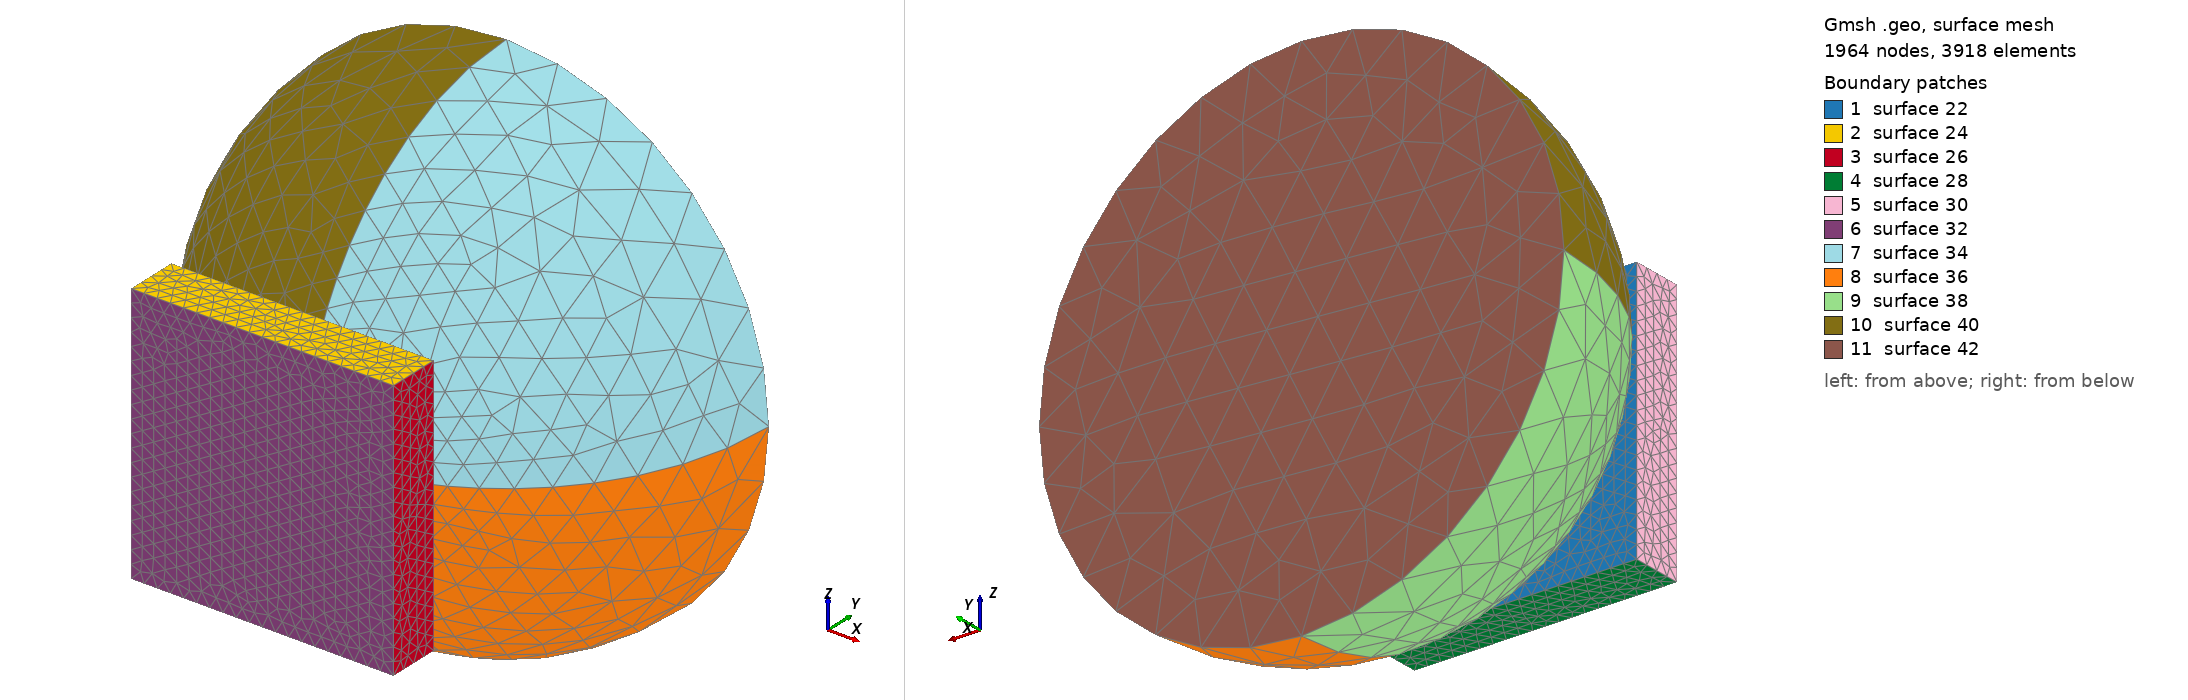

Gmsh geometry script, surface-meshed: 1964 nodes, 3918 surface elements. Boundary patches (legend numbers): 1 surface 22, 2 surface 24, 3 surface 26, 4 surface 28, 5 surface 30, 6 surface 32, 7 surface 34, 8 surface 36, 9 surface 38, 10 surface 40, 11 surface 42. Left view from above one corner, right view from below the opposite corner. The script declares no physical surfaces, so the legend lists its geometric surfaces. The drawing asked Gmsh for element sizes between 1% and 20% of the model's largest extent; the script's own settings can give other sizes.

=== hertz_3d_full.geo (drawn) ===
h_contact = 0.05; //0.01;
h_sphere = 0.2; //0.1;
h_plate = 0.05;	 

Point(1) = {0,  0, 0, h_sphere};
Point(2) = {1,  0, 0, h_sphere};
Point(3) = {0, -1, 0, h_contact};
Point(4) = {0,  0, 1, h_sphere};

Point(5) = {-0.5, -1.01, -0.5, h_plate};
Point(6) = {-0.5, -1.21, -0.5, h_plate};
Point(7) = { 0.5, -1.21, -0.5, h_plate};
Point(8) = { 0.5, -1.01, -0.5, h_plate};

Point(9) = { -0.5, -1.01, 0.5, h_plate};
Point(10) = {-0.5, -1.21, 0.5, h_plate};
Point(11) = { 0.5, -1.21, 0.5, h_plate};
Point(12) = { 0.5, -1.01, 0.5, h_plate};

Point(13) = {-1, 0, 0, h_sphere};
Point(14) = {0, 0, -1, h_sphere};



Circle(1) = {2, 1, 14};
Circle(2) = {14, 1, 13};
Circle(3) = {4, 1, 2};
Circle(4) = {3, 1, 14};
Circle(5) = {3, 1, 4};
Circle(6) = {3, 1, 2};

Line(7) = {5, 9};
Line(8) = {9, 12};
Line(9) = {12, 8};
Line(10) = {8, 5};

Line(11) = {10, 6};
Line(12) = {6, 7};
Line(13) = {7, 11};
Line(14) = {11, 10};
Line(15) = {9, 10};
Line(16) = {5, 6};
Line(17) = {8, 7};
Line(18) = {12, 11};

Circle(19) = {13, 1, 4};
Circle(20) = {3, 1, 13};

Line Loop(22) = {10, 7, 8, 9};
Plane Surface(22) = {22};
Line Loop(24) = {15, -14, -18, -8};
Plane Surface(24) = {24};
Line Loop(26) = {-13, -17, -9, 18};
Plane Surface(26) = {26};
Line Loop(28) = {-16, -10, 17, -12};
Plane Surface(28) = {28};
Line Loop(30) = {16, -11, -15, -7};
Plane Surface(30) = {30};
Line Loop(32) = {14, 11, 12, 13};
Plane Surface(32) = {32};

Line Loop(34) = {-5, 6, -3};
Ruled Surface(34) = {34};
Line Loop(36) = {4, -1, -6};
Ruled Surface(36) = {36};
Line Loop(38) = {20, -2, -4};
Ruled Surface(38) = {38};
Line Loop(40) = {5, -19, -20};
Ruled Surface(40) = {40};
Line Loop(42) = {3, 1, 2, 19};
Plane Surface(42) = {42};


Surface Loop(50) = {34, 36, 38, 40, 42};
Volume(50) = {50};

Surface Loop(52) = {22, 28, 30, 24, 26, 32};
Volume(52) = {52};
